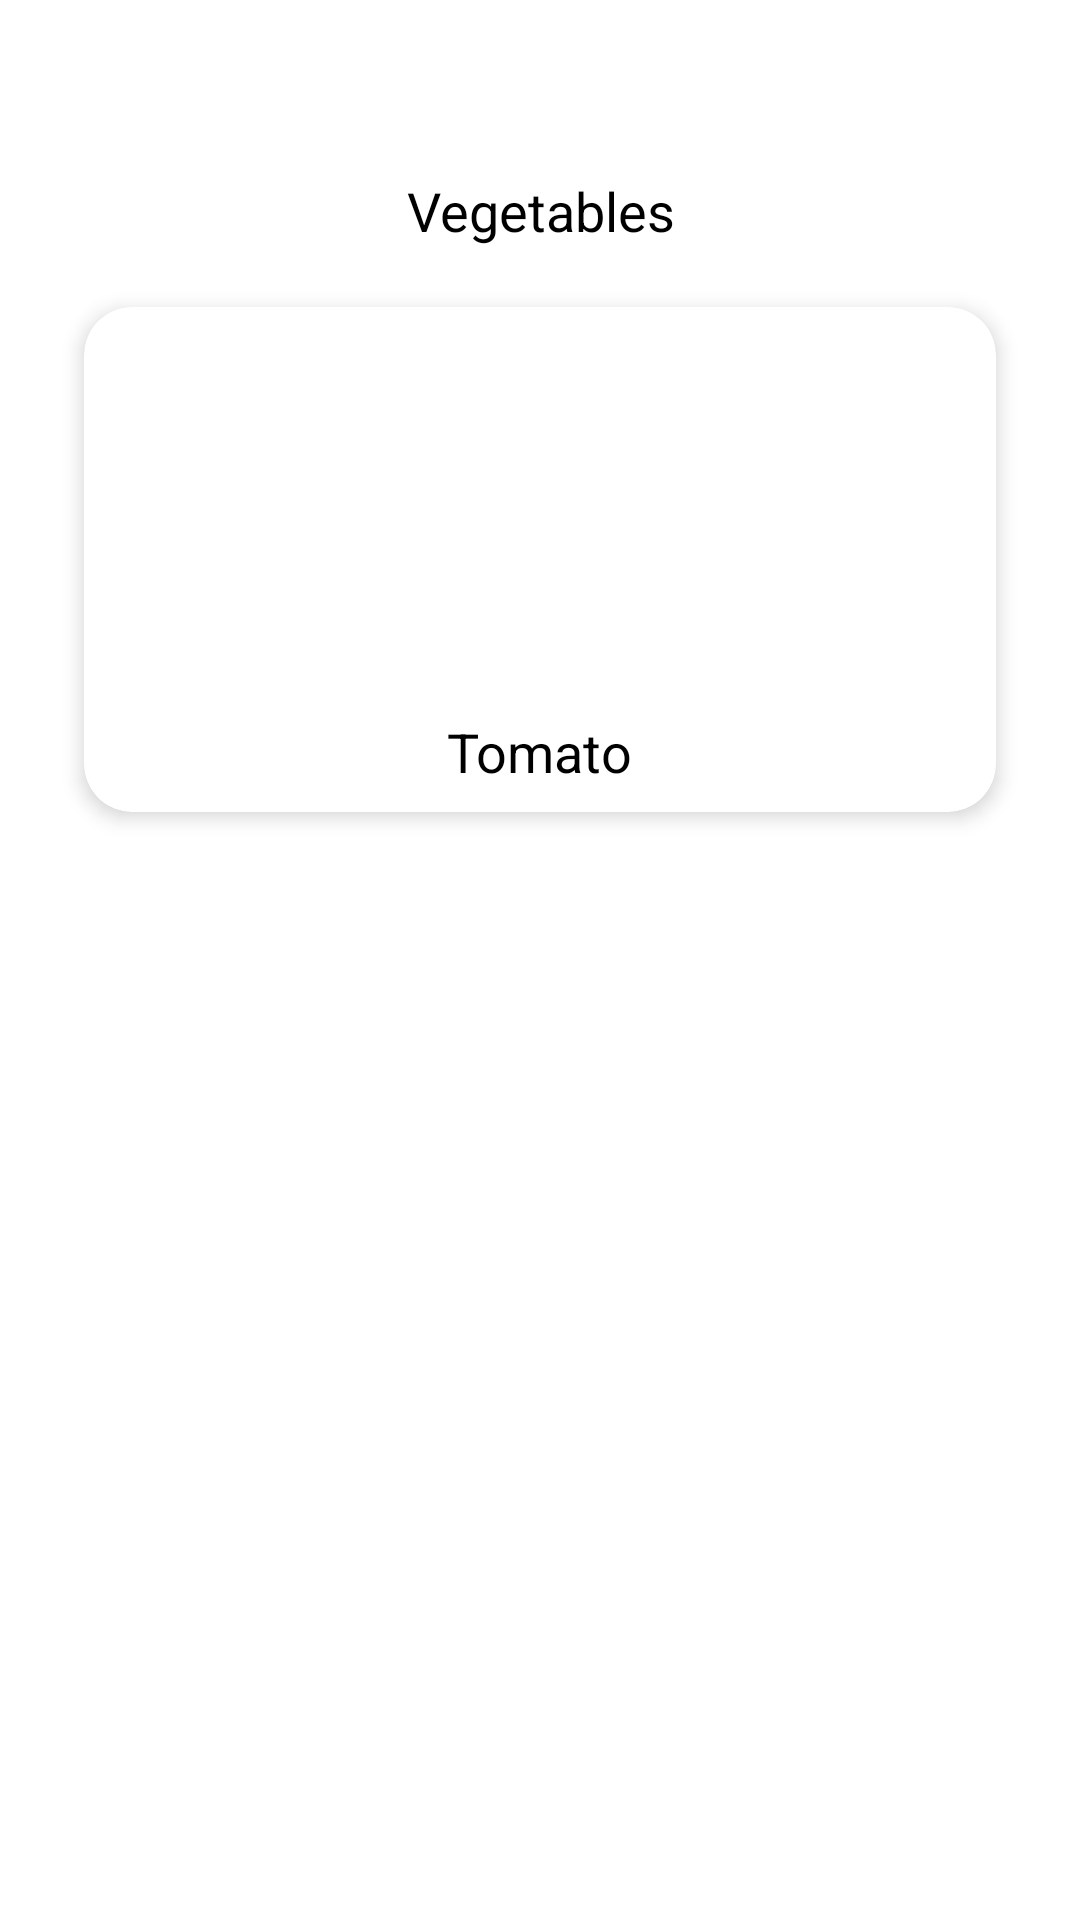

Reconstruct the res/layout file that produces this screen, plus the resources it refers to.
<!-- AndroidManifest.xml: application theme Theme.AgroSeva -->
<!-- res/layout/fragment_fruits.xml -->
<?xml version="1.0" encoding="utf-8"?>
<ScrollView xmlns:android="http://schemas.android.com/apk/res/android"
    xmlns:app="http://schemas.android.com/apk/res-auto"
    xmlns:tools="http://schemas.android.com/tools"
    android:layout_width="match_parent"
    android:layout_height="match_parent"
    android:background="@color/color_white"
    tools:context=".HomeFragment">

    
    <LinearLayout
        android:layout_width="match_parent"
        android:layout_height="match_parent"
        android:padding="8dp"
        android:orientation="vertical"
        android:gravity="center"
        android:layout_marginTop="50dp">

        <TextView
            android:layout_width="wrap_content"
            android:layout_height="wrap_content"
            android:text="@string/vegetables"
            android:textSize="18sp"
            android:textColor="@color/black"
            android:gravity="center"
            android:layout_gravity="center" />

        <androidx.cardview.widget.CardView
            android:layout_width="wrap_content"
            android:layout_height="wrap_content"
            android:layout_margin="20dp"
            app:cardCornerRadius="16dp"
            app:cardElevation="4dp">

            <LinearLayout
                android:id="@+id/tomato"
                android:layout_width="wrap_content"
                android:layout_height="wrap_content"
                android:orientation="vertical"
                android:padding="8dp">

                <ImageView
                    android:layout_width="300dp"
                    android:layout_height="120dp"
                    android:src="@drawable/tomato"
                    android:contentDescription="@string/tomato"
                    android:layout_marginBottom="8dp"
                    android:scaleType="fitCenter"
                    android:layout_gravity="center" />

                <TextView
                    android:layout_width="wrap_content"
                    android:layout_height="wrap_content"
                    android:text="@string/tomato"
                    android:textSize="18sp"
                    android:textColor="@color/black"
                    android:gravity="center"
                    android:layout_gravity="center" />
            </LinearLayout>
        </androidx.cardview.widget.CardView>

    </LinearLayout>
</ScrollView>
<!-- resources referenced by this layout -->
<resources>
  <color name="black">#FF000000</color>
  <color name="color_white">#FFFFFF</color>
  <string name="tomato">Tomato</string>
  <string name="vegetables">Vegetables</string>
  <style name="Theme.AgroSeva" parent="Base.Theme.AgroSeva" />
  <style name="Base.Theme.AgroSeva" parent="Theme.Material3.DayNight.NoActionBar">
      
      
  </style>
</resources>
